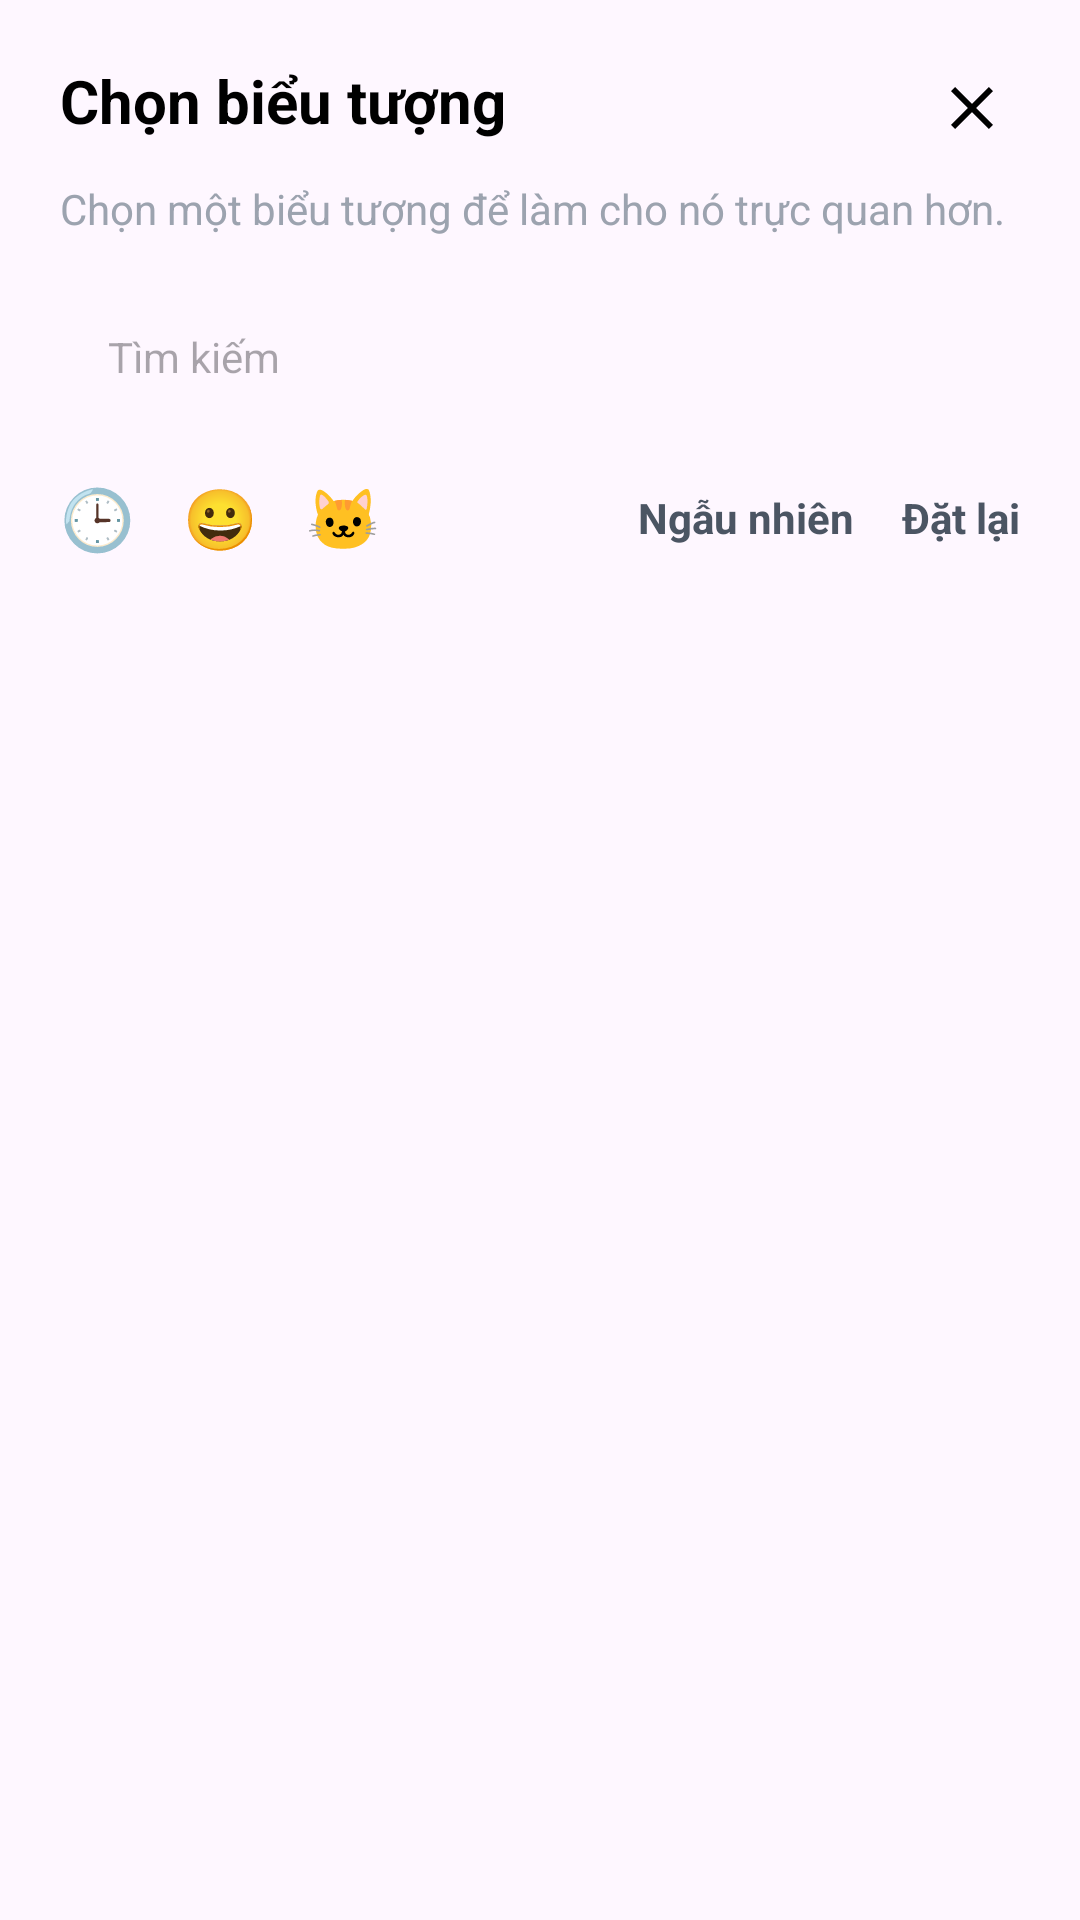

Write the Android layout XML for this screen, with the resource values it uses.
<!-- AndroidManifest.xml: application theme Theme.TokTick_23110172 -->
<!-- res/layout/fragment_emoji_picker_bottom_sheet.xml -->
<?xml version="1.0" encoding="utf-8"?>
<LinearLayout xmlns:android="http://schemas.android.com/apk/res/android"
    xmlns:app="http://schemas.android.com/apk/res-auto"
    android:layout_width="match_parent"
    android:layout_height="wrap_content"
    android:background="@drawable/bg_bottom_sheet"
    android:orientation="vertical"
    android:padding="20dp">

    <RelativeLayout
        android:layout_width="match_parent"
        android:layout_height="wrap_content">

        <TextView
            android:layout_width="wrap_content"
            android:layout_height="wrap_content"
            android:text="Chọn biểu tượng"
            android:textColor="@color/black"
            android:textSize="20sp"
            android:textStyle="bold" />

        <ImageButton
            android:id="@+id/btnCloseEmoji"
            android:layout_width="32dp"
            android:layout_height="32dp"
            android:layout_alignParentEnd="true"
            android:background="?attr/selectableItemBackgroundBorderless"
            android:src="@drawable/abc_ic_clear_material"
            app:tint="@color/black" />
    </RelativeLayout>

    <TextView
        android:layout_width="match_parent"
        android:layout_height="wrap_content"
        android:layout_marginTop="8dp"
        android:text="Chọn một biểu tượng để làm cho nó trực quan hơn."
        android:textColor="#9CA3AF"
        android:textSize="14sp" />

    <EditText
        android:layout_width="match_parent"
        android:layout_height="48dp"
        android:layout_marginTop="16dp"
        android:background="@drawable/bg_rounded_surface"
        android:drawablePadding="12dp"
        android:hint="Tìm kiếm"
        android:importantForAutofill="no"
        android:inputType="text"
        android:paddingStart="16dp"
        android:paddingEnd="16dp"
        android:textSize="14sp" />

    <LinearLayout
        android:layout_width="match_parent"
        android:layout_height="wrap_content"
        android:layout_marginTop="16dp"
        android:gravity="center_vertical"
        android:orientation="horizontal">

        <TextView
            android:layout_width="wrap_content"
            android:layout_height="wrap_content"
            android:text="🕒"
            android:textSize="20sp"
            android:layout_marginEnd="16dp" />

        <TextView
            android:layout_width="wrap_content"
            android:layout_height="wrap_content"
            android:text="😀"
            android:textSize="20sp"
            android:layout_marginEnd="16dp" />

        <TextView
            android:layout_width="wrap_content"
            android:layout_height="wrap_content"
            android:text="🐱"
            android:textSize="20sp"
            android:layout_marginEnd="16dp" />

        <TextView
            android:layout_width="0dp"
            android:layout_height="wrap_content"
            android:layout_weight="1" />

        <TextView
            android:layout_width="wrap_content"
            android:layout_height="wrap_content"
            android:text="Ngẫu nhiên"
            android:textColor="#4B5563"
            android:textStyle="bold"
            android:layout_marginEnd="16dp" />

        <TextView
            android:layout_width="wrap_content"
            android:layout_height="wrap_content"
            android:text="Đặt lại"
            android:textColor="#4B5563"
            android:textStyle="bold" />
    </LinearLayout>

    <androidx.recyclerview.widget.RecyclerView
        android:id="@+id/rvEmojis"
        android:layout_width="match_parent"
        android:layout_height="300dp"
        android:layout_marginTop="16dp"
        app:layoutManager="androidx.recyclerview.widget.GridLayoutManager"
        app:spanCount="7" />

</LinearLayout>
<!-- resources referenced by this layout -->
<resources>
  <color name="black">#FF000000</color>
  <style name="Theme.TokTick_23110172" parent="Base.Theme.TokTick_23110172" />
  <style name="Base.Theme.TokTick_23110172" parent="Theme.Material3.DayNight.NoActionBar">
          
          
      </style>
</resources>
